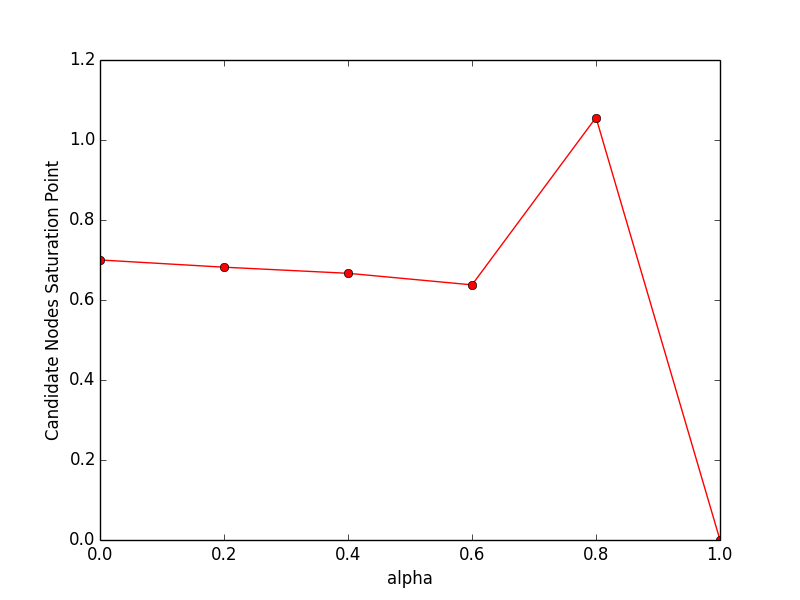

Values plotted in this chart, from the file beside it:
f, obj
0.0, 0.7001
0.2, 0.682
0.4, 0.6668
0.6, 0.6378
0.8, 1.056
1.0, 0
